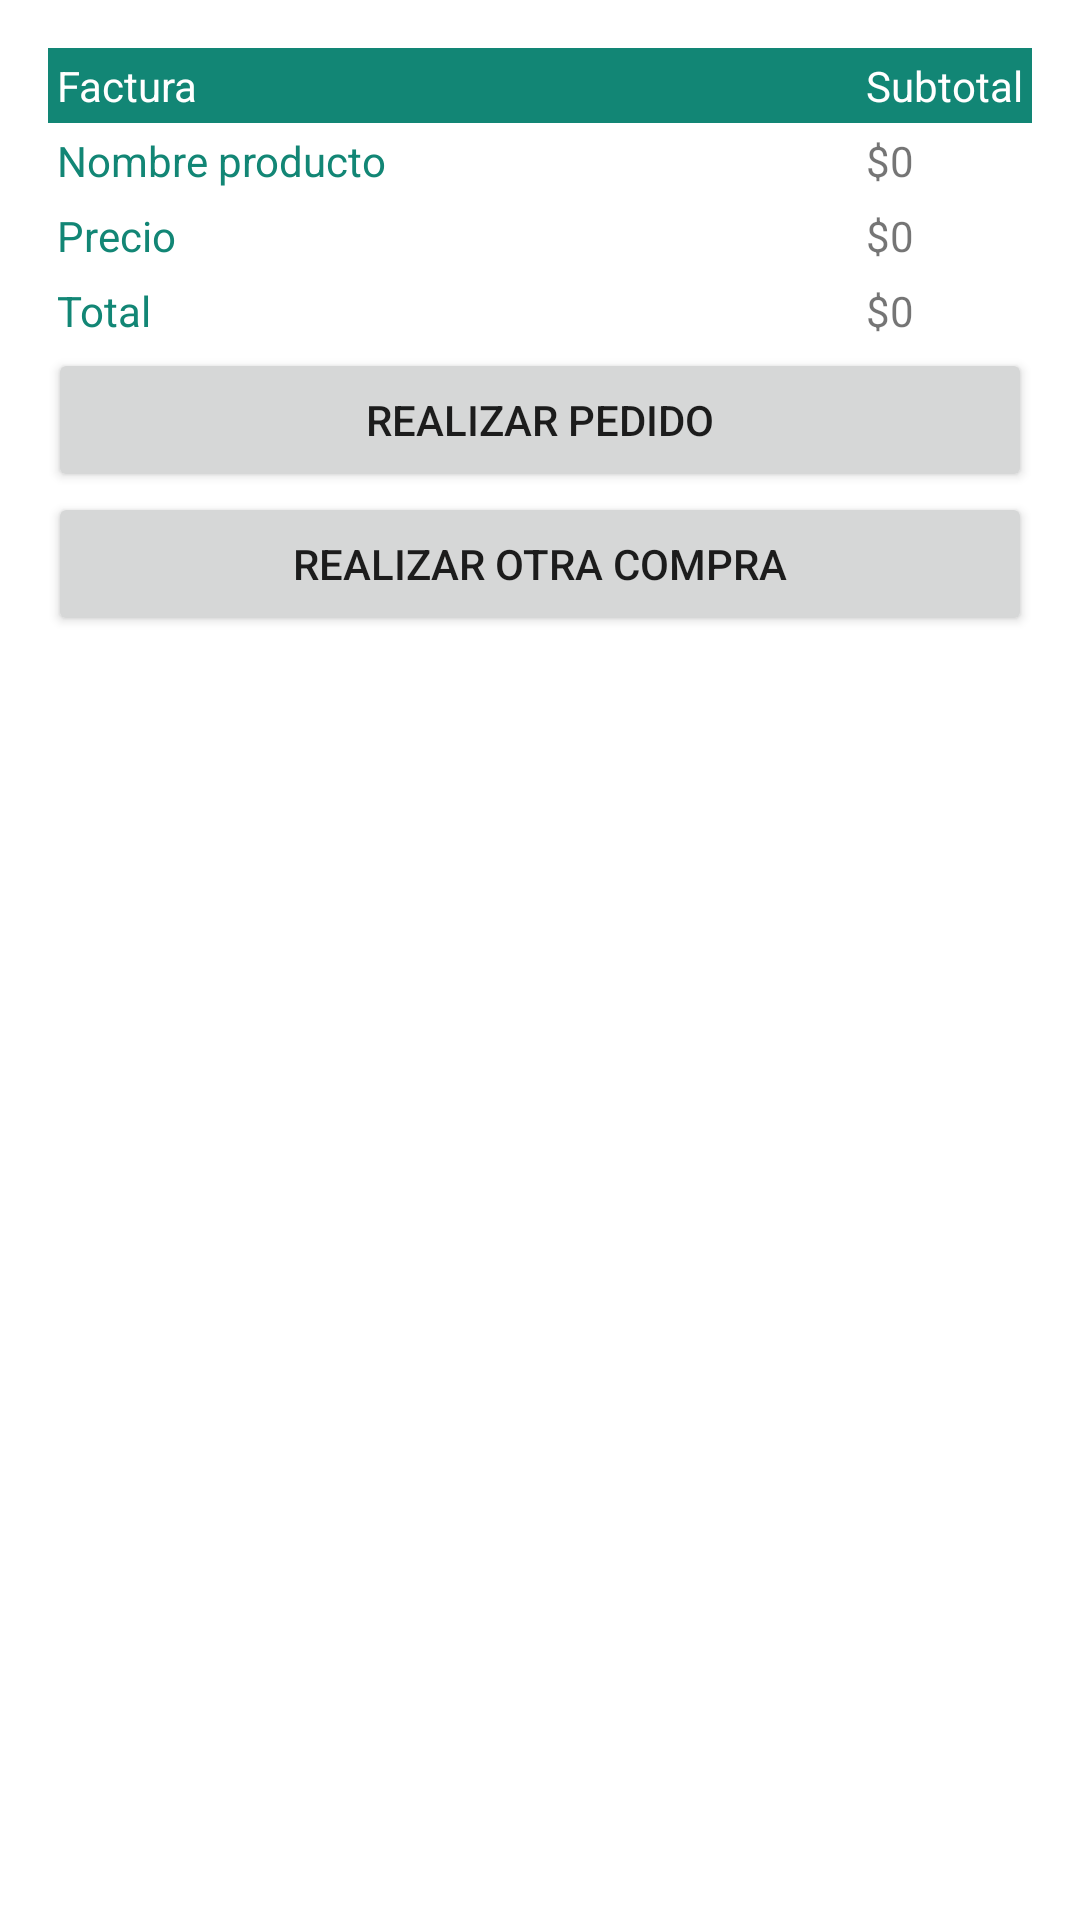

Layout XML and referenced resources for this Android screen:
<!-- AndroidManifest.xml: application theme Theme.Grupo_1 -->
<!-- res/layout/activity_total.xml -->
<?xml version="1.0" encoding="utf-8"?>
<TableLayout xmlns:android="http://schemas.android.com/apk/res/android"
    android:layout_width="match_parent"
    android:layout_height="match_parent"
    android:padding="16dp"
    android:stretchColumns="1">

    <TableRow android:background="#128675">

        <TextView
            android:layout_column="1"
            android:padding="3dip"
            android:text="Factura"
            android:textColor="@android:color/white" />

        <TextView
            android:layout_column="2"
            android:padding="3dip"
            android:text="Subtotal"
            android:textColor="@android:color/white" />
    </TableRow>









    <TableRow>

        <TextView
            android:layout_column="1"
            android:padding="3dip"
            android:text="Nombre producto"
            android:textColor="#128675" />

        <TextView
            android:id="@+id/txtnombre"
            android:layout_width="wrap_content"
            android:layout_height="wrap_content"
            android:layout_column="2"
            android:layout_gravity="left"
            android:gravity="right"
            android:padding="3dip"
            android:text="$0" />
    </TableRow>

    <TableRow
        android:layout_width="match_parent"
        android:layout_height="match_parent">

        <TextView
            android:layout_width="wrap_content"
            android:layout_height="wrap_content"
            android:layout_column="1"
            android:padding="3dip"
            android:text="Precio"
            android:textColor="#128675" />

        <TextView
            android:id="@+id/txtprecio"
            android:layout_width="wrap_content"
            android:layout_height="match_parent"
            android:layout_column="2"
            android:layout_gravity="left"
            android:gravity="right"
            android:padding="3dip"
            android:text="$0" />
    </TableRow>



    <TableRow
        android:layout_width="match_parent"
        android:layout_height="match_parent">

        <TextView
            android:layout_width="wrap_content"
            android:layout_height="wrap_content"
            android:layout_column="1"
            android:padding="3dip"
            android:text="Total"
            android:textColor="#128675" />

        <TextView
            android:id="@+id/txttotal"
            android:layout_width="wrap_content"
            android:layout_height="wrap_content"
            android:layout_column="2"
            android:layout_gravity="left"
            android:gravity="right"
            android:padding="3dip"
            android:text="$0" />
    </TableRow>

    <Button
        android:id="@+id/btnterminar"
        android:layout_width="match_parent"
        android:layout_height="wrap_content"
        android:onClick="finalizar"

        android:text="Realizar Pedido"
        />
    <Button
        android:id="@+id/btncompra"
        android:layout_width="match_parent"
        android:layout_height="wrap_content"
        android:onClick="Volver"
        android:text="Realizar otra compra"
        />


</TableLayout>
<!-- resources referenced by this layout -->
<resources>
  <style name="Theme.Grupo_1" parent="Theme.MaterialComponents.DayNight.DarkActionBar">
          
          <item name="colorPrimary">@color/purple_500</item>
          <item name="colorPrimaryVariant">@color/purple_700</item>
          <item name="colorOnPrimary">@color/white</item>
          
          <item name="colorSecondary">@color/teal_200</item>
          <item name="colorSecondaryVariant">@color/teal_700</item>
          <item name="colorOnSecondary">@color/black</item>
          
          <item name="android:statusBarColor" tools:targetApi="l">?attr/colorPrimaryVariant</item>
          
      </style>
  <!-- not gathered from this repository: default colours our renderer supplied (Android Studio template values) -->
  <color name="purple_500">#FF6200EE</color>
  <color name="purple_700">#FF3700B3</color>
  <color name="teal_200">#FF03DAC5</color>
  <color name="teal_700">#FF018786</color>
  <color name="black">#FF000000</color>
  <color name="white">#FFFFFFFF</color>
</resources>
